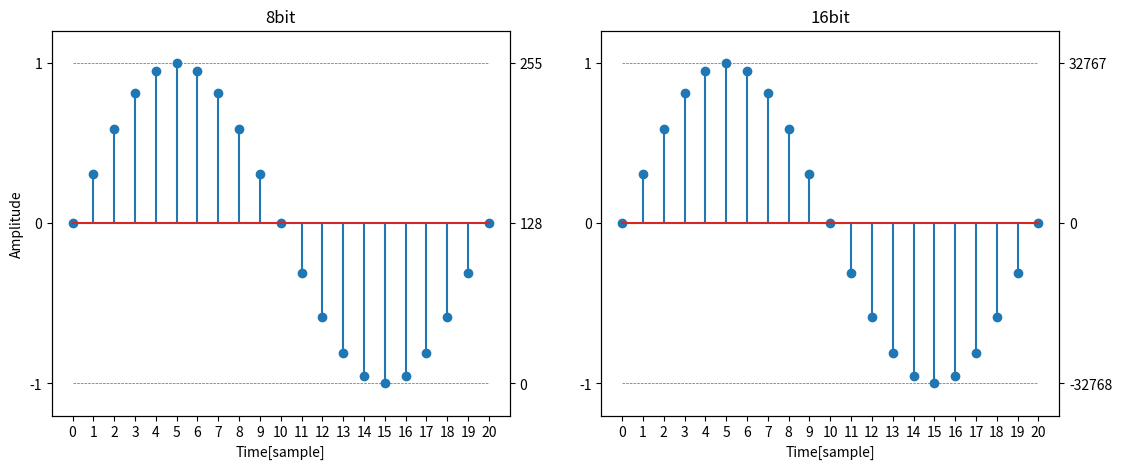

Recreate this plot in Python.
import matplotlib.pyplot as plt
import numpy as np

T = 20
n = np.arange(21)
x = np.sin(2.0 * np.pi / T * n)

fig = plt.figure(figsize=(13, 5))

ax1 = fig.add_subplot(1, 2, 1)
ax2 = ax1.twinx()

ax1.stem(n, x)
ax1.set_title("8bit")
ax1.set_xlabel("Time[sample]")
ax1.set_ylabel("Amplitude")
ax1.set_xticks(n)
ax1.hlines(y=[-1, 1], xmin=0, xmax=20, linestyles='dashed', linewidths=0.5)
ax1.set_ylim(-1.2, 1.2)
ax1.set_yticks([-1, 0, 1])
ax2.set_ylim([-1.2, 1.2])
ax2.set_yticks([-1, 0, 1])
ax2.set_yticklabels([0, 128, 255])

ax3 = fig.add_subplot(1, 2, 2)
ax4 = ax3.twinx()

ax3.stem(n, x)
ax3.set_title("16bit")
ax3.set_xlabel("Time[sample]")
ax3.set_xticks(n)
ax3.hlines(y=[-1, 1], xmin=0, xmax=20, linestyles='dashed', linewidths=0.5)
ax3.set_ylim(-1.2, 1.2)
ax3.set_yticks([-1, 0, 1])
ax4.set_ylim([-1.2, 1.2])
ax4.set_yticks([-1, 0, 1])
ax4.set_yticklabels([-32768, 0, 32767])

plt.show()
